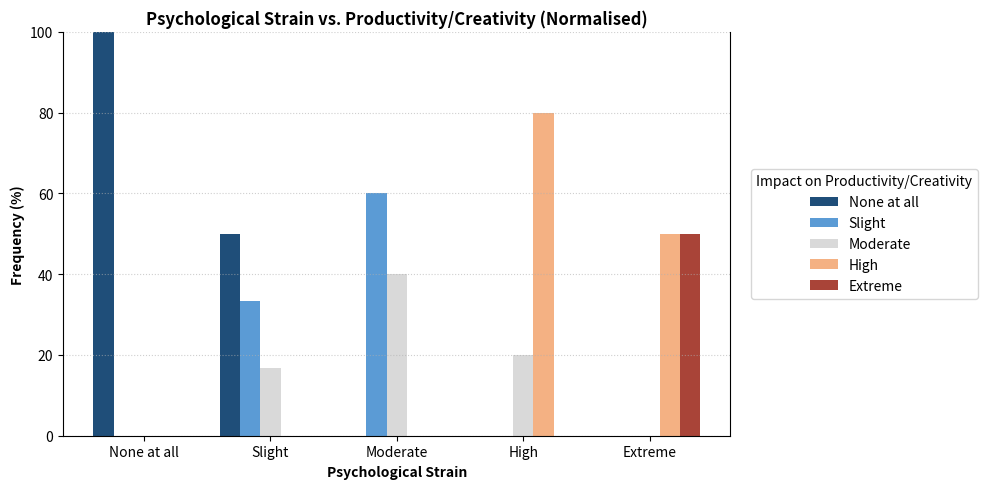

Python code for this plot:
import pandas as pd
import numpy as np
import matplotlib.pyplot as plt

# ---- Rohdaten-Matrix
rows = ["None at all", "Slight", "Moderate", "High", "Extreme"]
cols = ["None at all", "Slight", "Moderate", "High", "Extreme"]

data = [
    [1, 0, 0, 0, 0],  # None at all
    [3, 2, 1, 0, 0],  # Slight
    [0, 3, 2, 0, 0],  # Moderate
    [0, 0, 1, 4, 0],  # High
    [0, 0, 0, 1, 1],  # Extreme
]

df = pd.DataFrame(data, index=rows, columns=cols)

# ---- Normalisieren (zeilenweise)
row_sums = df.sum(axis=1).replace(0, np.nan)
df_norm = (df.T / row_sums).T.fillna(0)

# ---- Plot
impact_order = ["None at all", "Slight", "Moderate", "High", "Extreme"]

# Farben (wie gehabt), aber umgekehrt angewendet
color_map = {
    "Extreme":      "#1f4e79",
    "High":         "#5b9bd5",
    "Moderate":     "#d9d9d9",
    "Slight":       "#f4b183",
    "None at all":  "#a94438",
}
colors = [color_map[c] for c in reversed(impact_order)]

x = np.arange(len(df_norm.index))
bar_w = 0.16
fig, ax = plt.subplots(figsize=(10, 5))

for i, impact in enumerate(impact_order):
    ax.bar(x + i*bar_w, df_norm[impact].values * 100, width=bar_w,
           label=impact, color=colors[i])

# Achsen & Titel
ax.set_xticks(x + bar_w*2)
ax.set_xticklabels(df_norm.index, rotation=0)
ax.set_xlabel("Psychological Strain", fontweight="bold")
ax.set_ylabel("Frequency (%)", fontweight="bold")
ax.set_title("Psychological Strain vs. Productivity/Creativity (Normalised)", fontweight="bold")

# Y-Achse 0–100 in 20er Schritten
ax.set_ylim(0, 100)
ax.set_yticks(np.arange(0, 101, 20))

# Raster
ax.grid(axis="y", linestyle=":", linewidth=0.8, alpha=0.6)

# Rahmen oben entfernen
ax.spines["top"].set_visible(False)

# Legende rechts
ax.legend(title="Impact on Productivity/Creativity", loc="center left", bbox_to_anchor=(1.02, 0.5))

plt.tight_layout()
plt.show()
